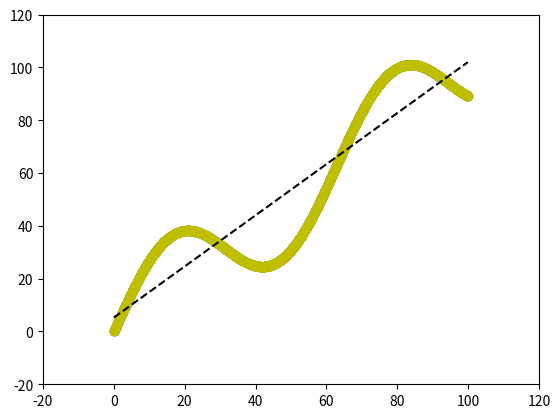

Write Python code to recreate this figure.
import matplotlib.pyplot as plt
import numpy as np

# Define input data
x = np.arange(100, step=.1)
y = x + 20 * np.sin(x/10)
# Plot input data
plt.scatter(x, y)


fit = np.polyfit(x,y,1)
fit_fn = np.poly1d(fit) 
# fit_fn is now a function which takes in x and returns an estimate for y

plt.plot(x,y, 'yo', x, fit_fn(x), '--k')
plt.xlim(-20, 120)
plt.ylim(-20, 120)
